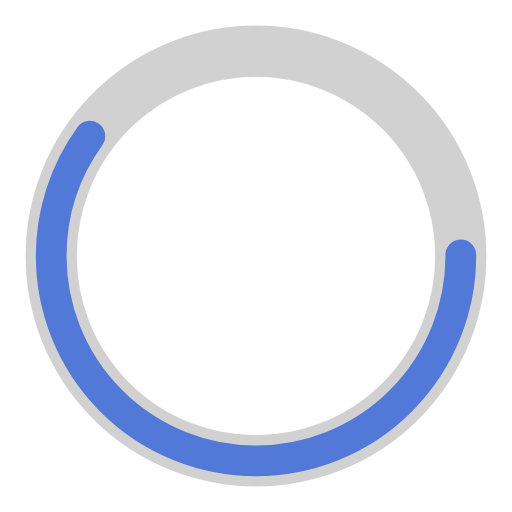
t = 0.00 s
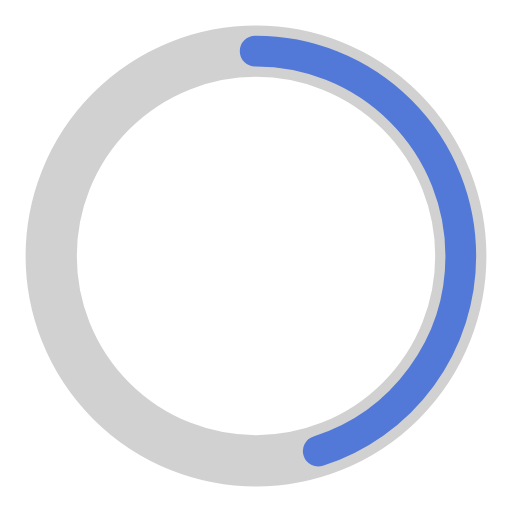
t = 0.25 s
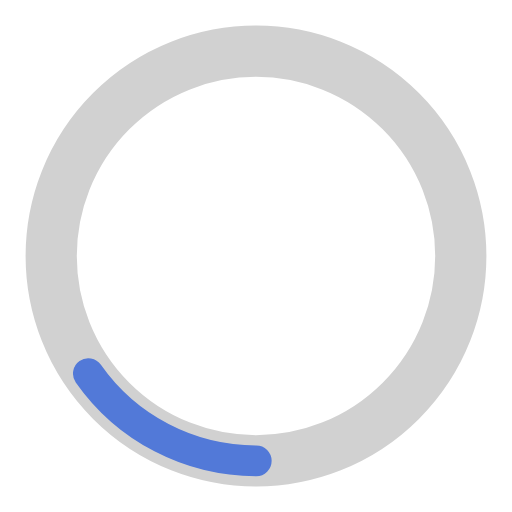
t = 0.75 s
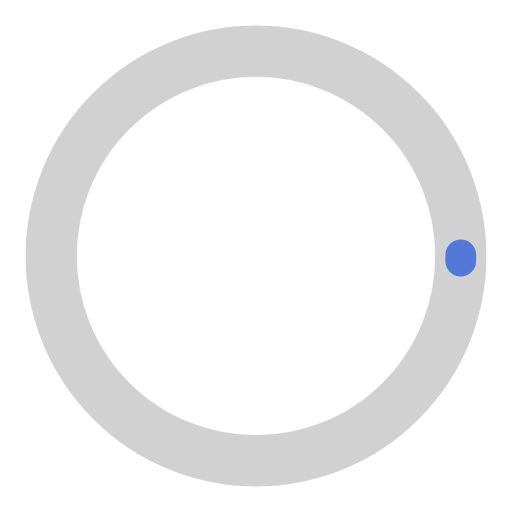
t = 1.00 s
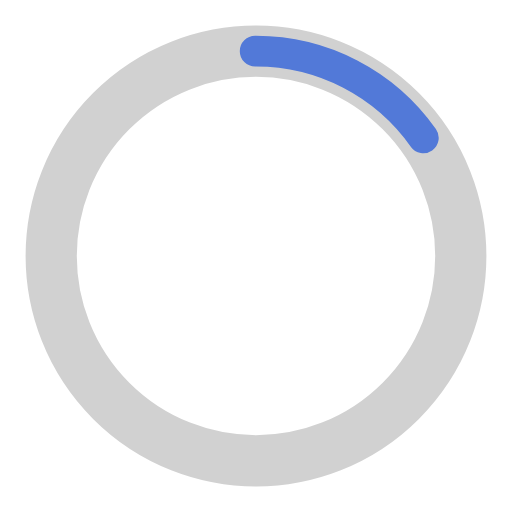
t = 1.25 s
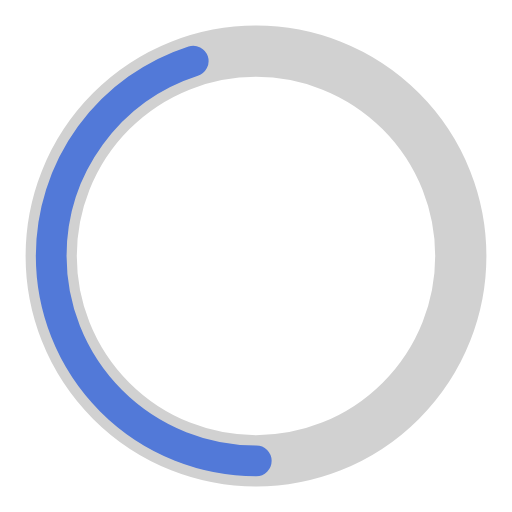
t = 1.75 s

The animated SVG that drew these frames (rendered in a browser with its animation timeline set to each time). Animation: 2 SMIL elements (animate=2); one cycle of 2.00 s, repeats indefinitely.

<?xml version="1.0" encoding="utf-8"?><svg width='120px' height='120px' xmlns="http://www.w3.org/2000/svg" viewBox="0 0 100 100" preserveAspectRatio="xMidYMid" class="uil-ring-alt"><rect x="0" y="0" width="100" height="100" fill="none" class="bk"></rect><circle cx="50" cy="50" r="40" stroke="#d1d1d1" fill="none" stroke-width="10" stroke-linecap="round"></circle><circle cx="50" cy="50" r="40" stroke="#5279d8" fill="none" stroke-width="6" stroke-linecap="round"><animate attributeName="stroke-dashoffset" dur="2s" repeatCount="indefinite" from="0" to="502"></animate><animate attributeName="stroke-dasharray" dur="2s" repeatCount="indefinite" values="150.6 100.4;1 250;150.6 100.4"></animate></circle></svg>
